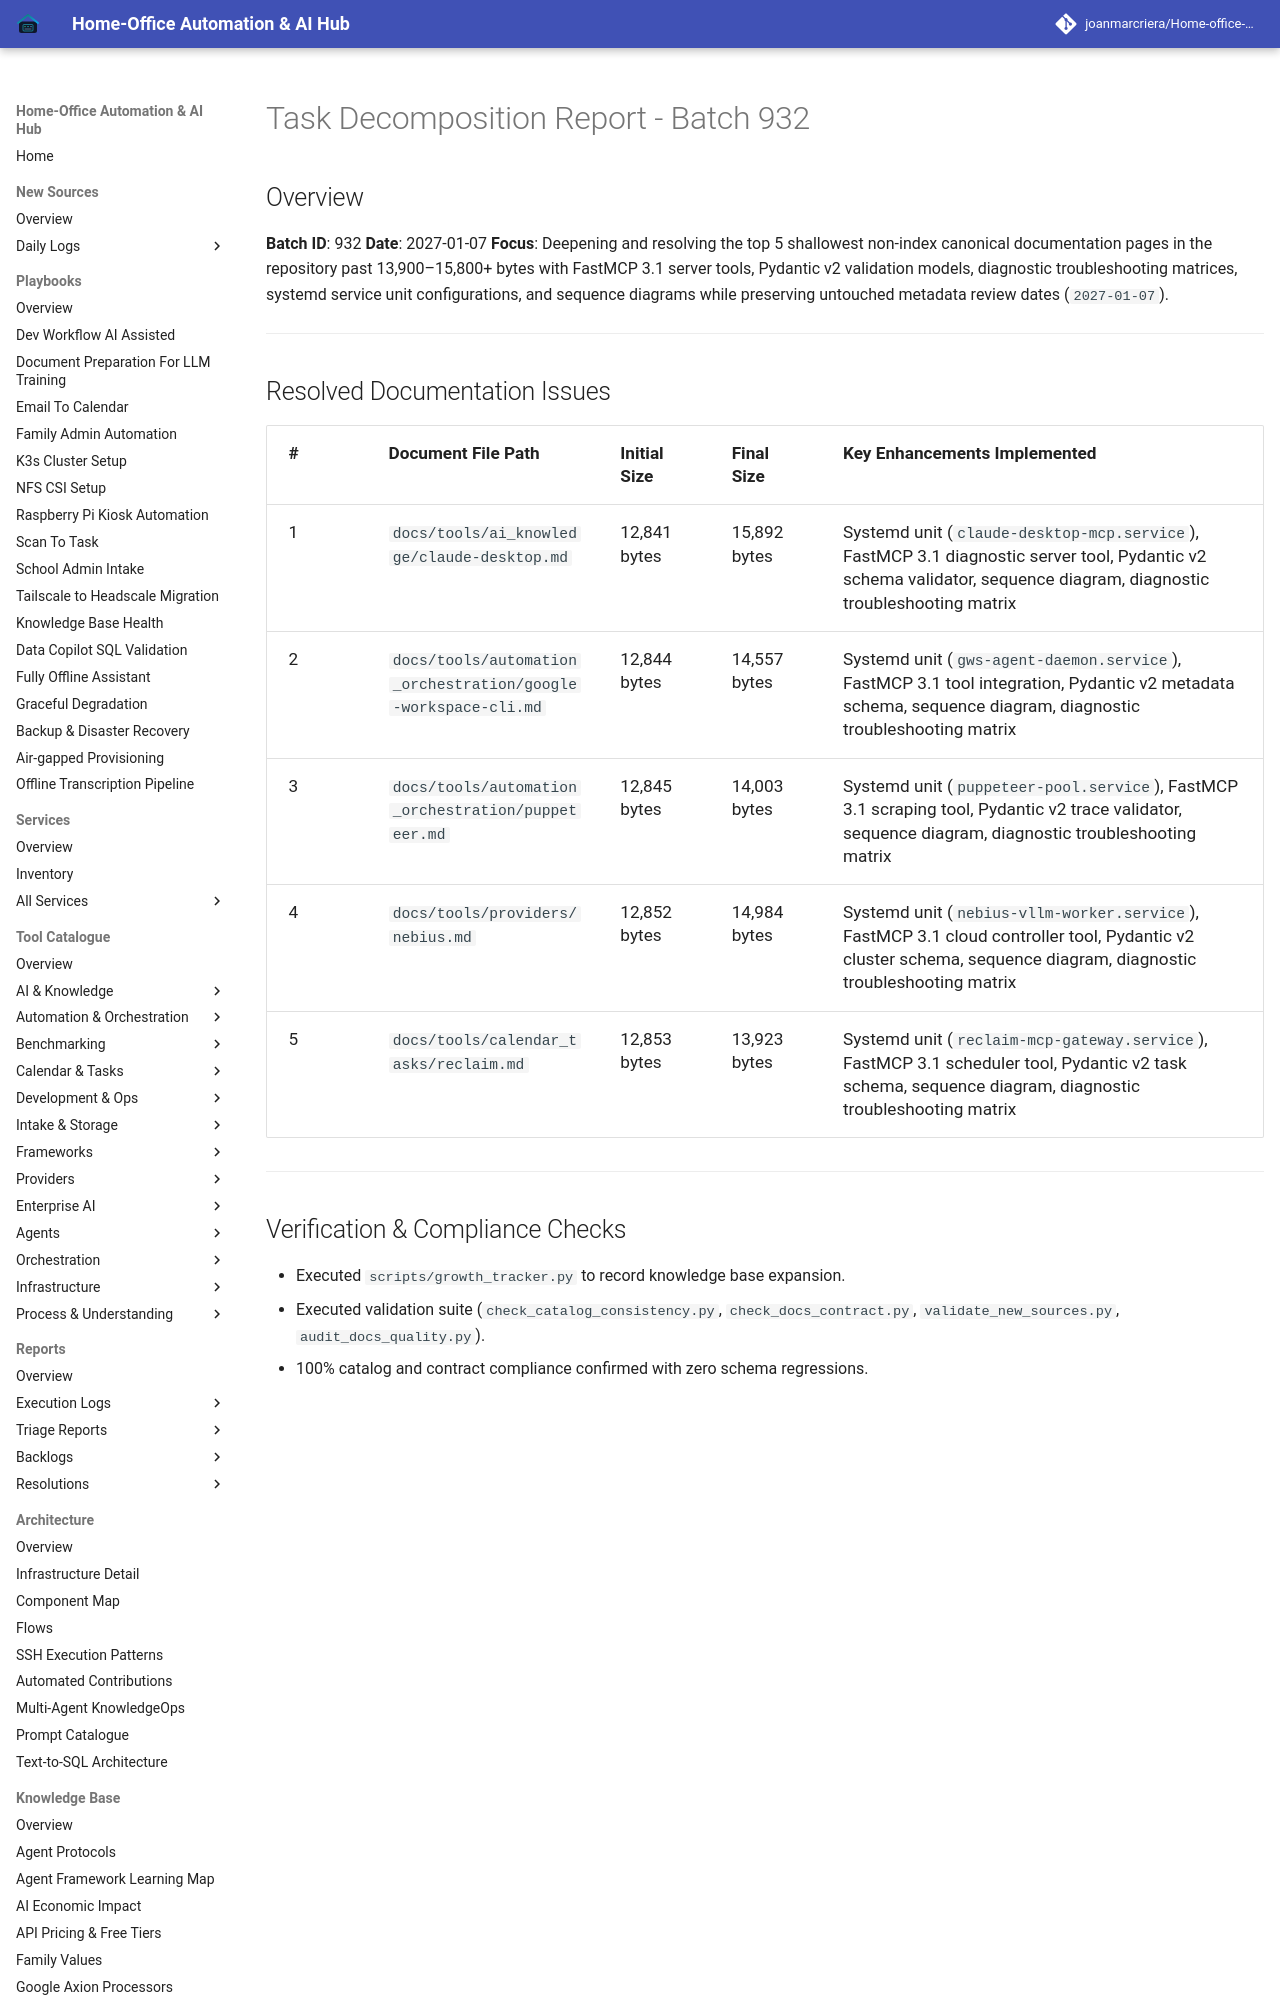

repository: joanmarcriera/Home-office-automations · page: reports/task-decomposition-batch-932/index.html · generator: mkdocs

# Task Decomposition Report - Batch 932

## Overview
**Batch ID**: 932
**Date**: 2027-01-07
**Focus**: Deepening and resolving the top 5 shallowest non-index canonical documentation pages in the repository past 13,900–15,800+ bytes with FastMCP 3.1 server tools, Pydantic v2 validation models, diagnostic troubleshooting matrices, systemd service unit configurations, and sequence diagrams while preserving untouched metadata review dates (`2027-01-07`).

---
